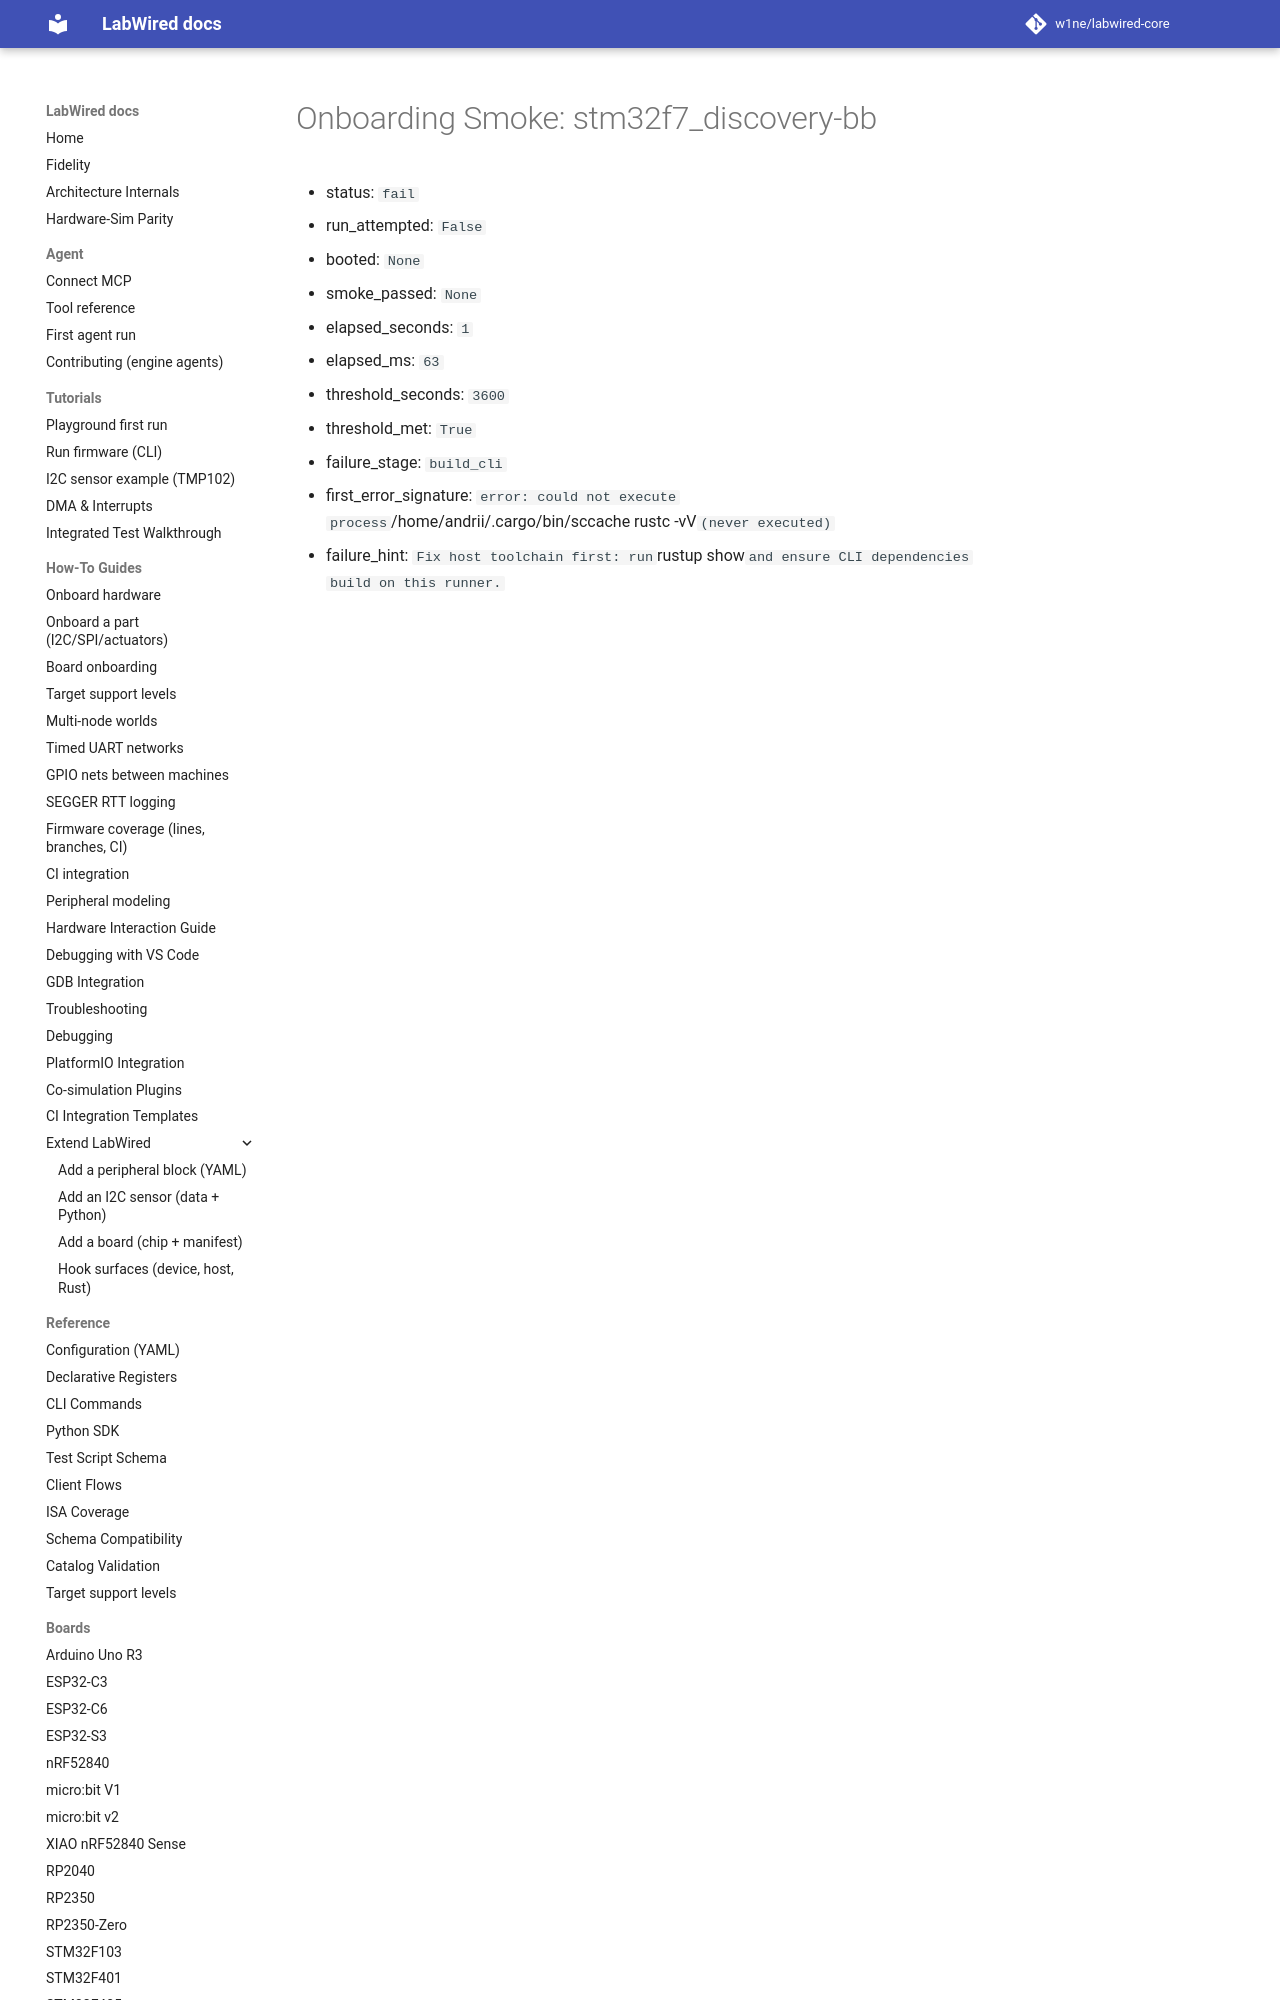

repository: CrispStrobe/labwired-core · page: coverage/renode-onboarding/attempt-history/host-sccache/attempt-01/stm32f7_discovery-bb/onboarding-summary/index.html · generator: mkdocs

# Onboarding Smoke: stm32f7_discovery-bb

- status: `fail`
- run_attempted: `False`
- booted: `None`
- smoke_passed: `None`
- elapsed_seconds: `1`
- elapsed_ms: `63`
- threshold_seconds: `3600`
- threshold_met: `Tru
